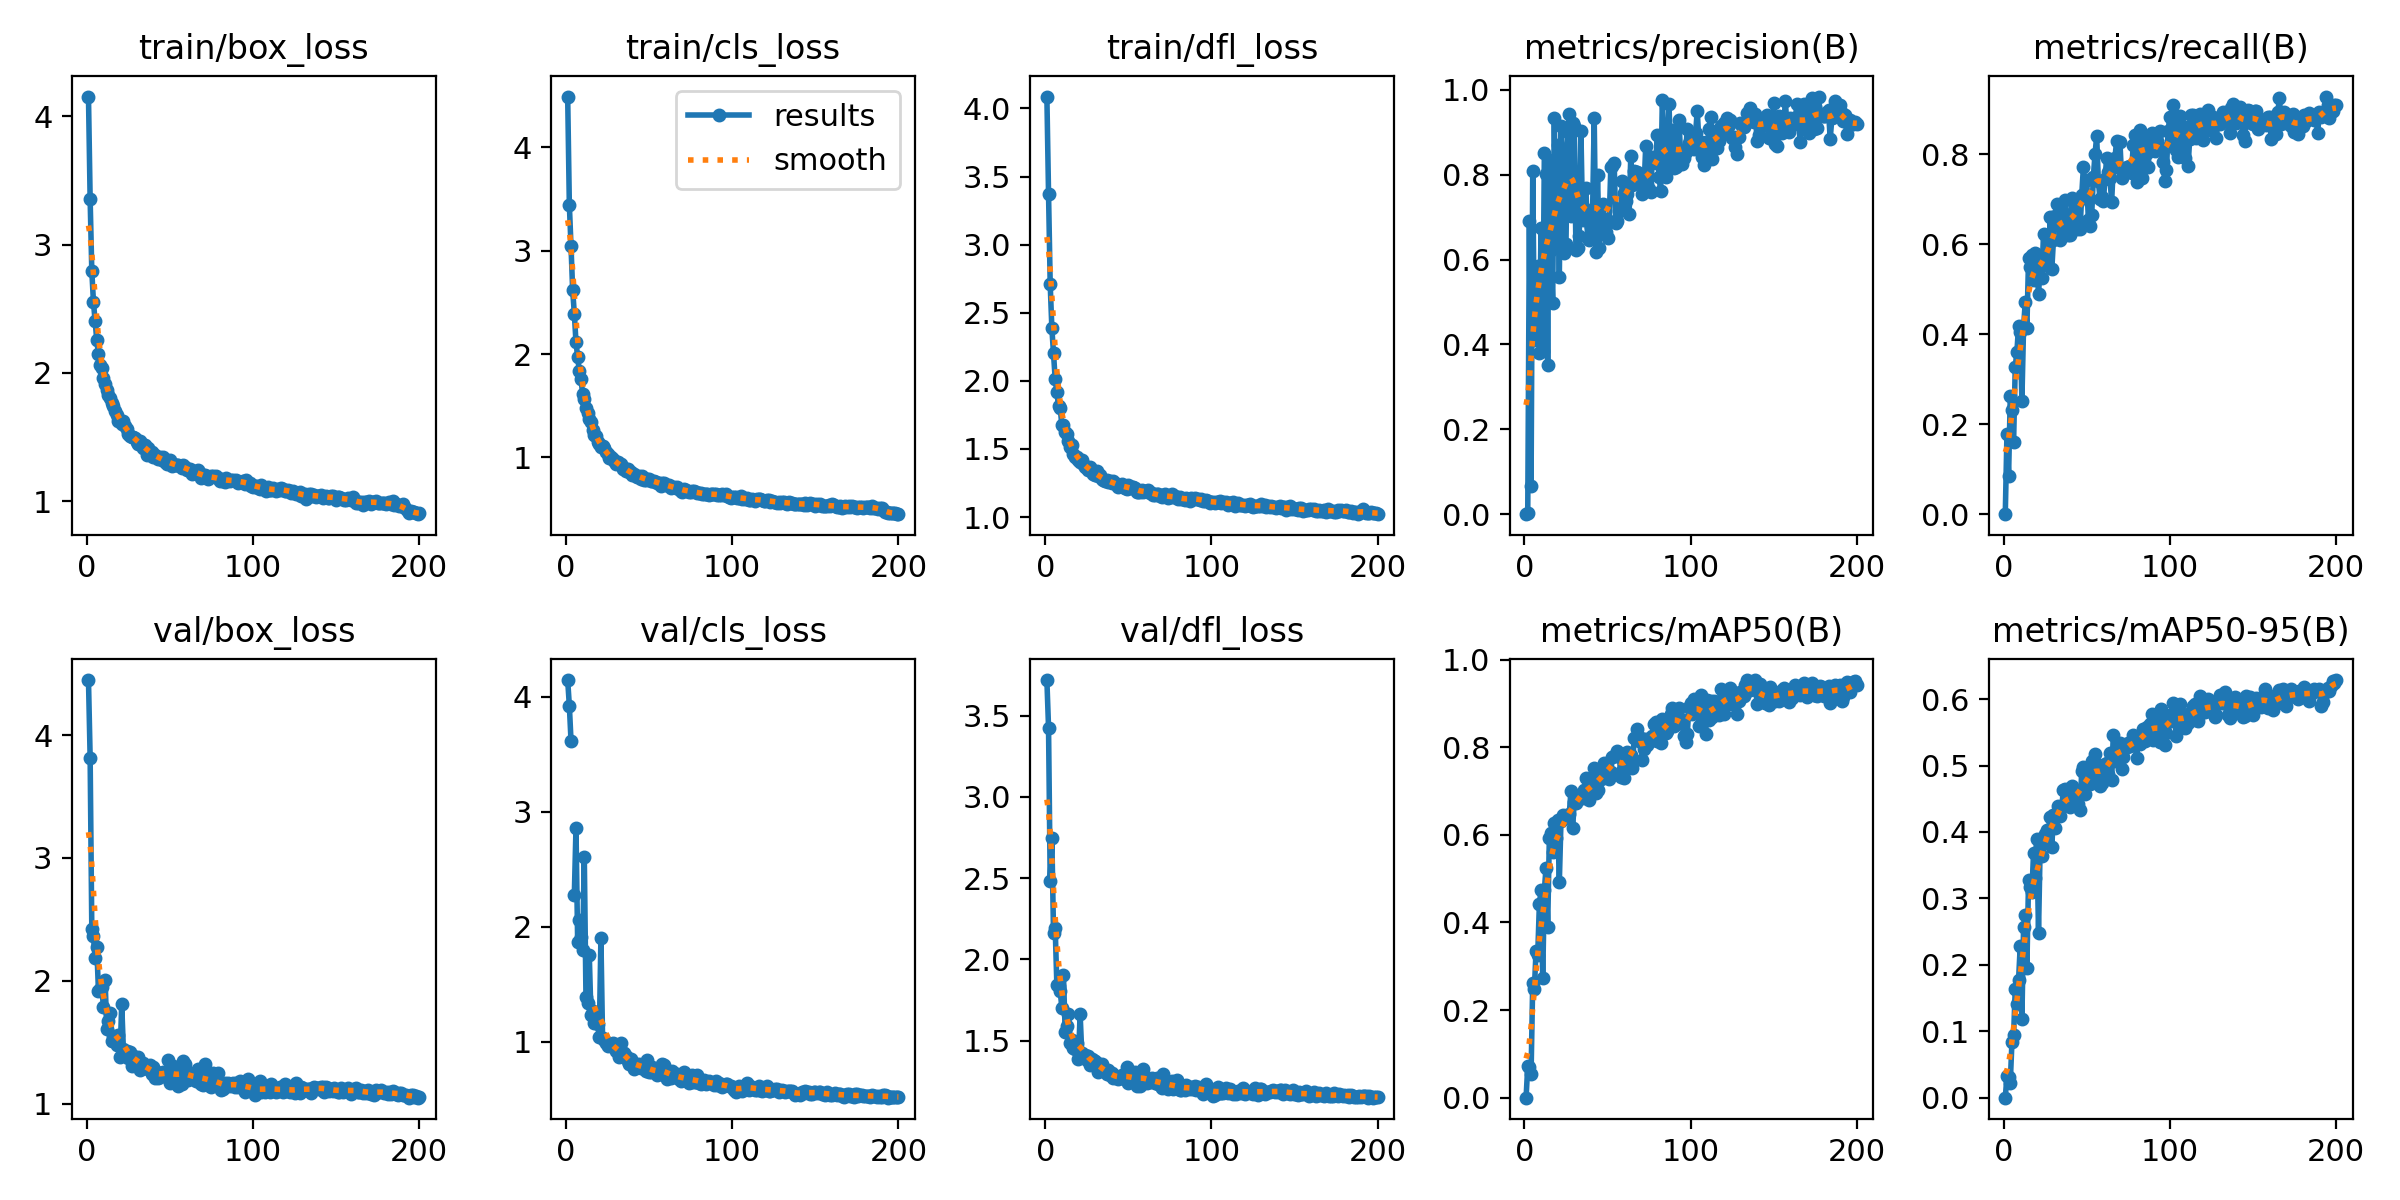

The data file committed next to this chart (first rows):
epoch, train/box_loss, train/cls_loss, train/dfl_loss, metrics/precision(B), metrics/recall(B), metrics/mAP50(B), metrics/mAP50-95(B), val/box_loss, val/cls_loss, val/dfl_loss, lr/pg0, lr/pg1, lr/pg2
1, 4.152, 4.489, 4.088, 0, 0, 0, 0, 4.447, 4.146, 3.719, 0.0707, 0.003256, 0.003256
2, 3.352, 3.445, 3.373, 0.00323, 0.1778, 0.07187, 0.03223, 3.817, 3.925, 3.426, 0.04066, 0.006556, 0.006556
3, 2.794, 3.045, 2.709, 0.6908, 0.08593, 0.0701, 0.03157, 2.419, 3.62, 2.48, 0.0106, 0.009824, 0.009824
4, 2.551, 2.617, 2.386, 0.06636, 0.2621, 0.05421, 0.0225, 2.364, inf, 2.746, 0.009851, 0.009851, 0.009851
5, 2.405, 2.391, 2.204, 0.8083, 0.2306, 0.2626, 0.08317, 2.187, 2.279, 2.162, 0.009802, 0.009802, 0.009802
6, 2.254, 2.113, 2.013, 0.4099, 0.1597, 0.2491, 0.09364, 2.274, 2.86, 2.195, 0.009753, 0.009753, 0.009753
7, 2.147, 1.974, 1.922, 0.5656, 0.3282, 0.3351, 0.164, 1.918, 1.869, 1.845, 0.009703, 0.009703, 0.009703
8, 2.062, 1.834, 1.813, 0.5839, 0.3614, 0.3257, 0.1407, 1.932, 2.063, 1.836, 0.009654, 0.009654, 0.009654
9, 2.037, 1.754, 1.801, 0.3809, 0.4185, 0.4412, 0.1778, 1.952, 1.915, 1.808, 0.009604, 0.009604, 0.009604
10, 1.962, 1.618, 1.677, 0.6737, 0.4046, 0.4738, 0.2284, 1.787, 1.8, 1.703, 0.009555, 0.009555, 0.009555
11, 1.915, 1.57, 1.678, 0.385, 0.2527, 0.2725, 0.1188, 2.01, 2.611, 1.902, 0.009505, 0.009505, 0.009505
12, 1.869, 1.48, 1.626, 0.8499, 0.4151, 0.4731, 0.2567, 1.605, 1.39, 1.556, 0.009456, 0.009456, 0.009456
13, 1.83, 1.427, 1.613, 0.8015, 0.4711, 0.5252, 0.2746, 1.674, 1.34, 1.589, 0.009406, 0.009406, 0.009406
14, 1.803, 1.374, 1.56, 0.3525, 0.4133, 0.3905, 0.1958, 1.736, 1.755, 1.663, 0.009357, 0.009357, 0.009357
15, 1.765, 1.342, 1.518, 0.8345, 0.5688, 0.593, 0.327, 1.513, 1.232, 1.483, 0.009307, 0.009307, 0.009307
16, 1.74, 1.27, 1.528, 0.6227, 0.5502, 0.6047, 0.3169, 1.554, 1.263, 1.503, 0.009258, 0.009258, 0.009258
17, 1.701, 1.215, 1.466, 0.4985, 0.5756, 0.5598, 0.3089, 1.515, 1.167, 1.455, 0.009208, 0.009208, 0.009208
18, 1.67, 1.205, 1.442, 0.9335, 0.5201, 0.6261, 0.3679, 1.481, 1.18, 1.449, 0.009158, 0.009158, 0.009158
19, 1.629, 1.146, 1.442, 0.6362, 0.581, 0.5923, 0.3314, 1.56, 1.156, 1.486, 0.009109, 0.009109, 0.009109
20, 1.63, 1.133, 1.42, 0.869, 0.5567, 0.6345, 0.389, 1.384, 1.04, 1.384, 0.009059, 0.009059, 0.009059
21, 1.603, 1.099, 1.405, 0.5596, 0.4886, 0.4917, 0.248, 1.812, 1.904, 1.665, 0.00901, 0.00901, 0.00901
22, 1.625, 1.109, 1.421, 0.914, 0.5526, 0.6315, 0.3792, 1.443, 1.029, 1.424, 0.00896, 0.00896, 0.00896
23, 1.589, 1.091, 1.39, 0.8362, 0.5251, 0.6445, 0.3642, 1.404, 1.017, 1.405, 0.008911, 0.008911, 0.008911
24, 1.562, 1.053, 1.367, 0.6149, 0.6231, 0.64, 0.387, 1.432, 0.99, 1.415, 0.008861, 0.008861, 0.008861
25, 1.527, 1.029, 1.359, 0.6365, 0.5663, 0.6388, 0.3972, 1.369, 0.9666, 1.379, 0.008812, 0.008812, 0.008812
26, 1.508, 0.9963, 1.345, 0.9014, 0.5739, 0.6441, 0.4032, 1.419, 0.9694, 1.404, 0.008762, 0.008762, 0.008762
27, 1.5, 1.003, 1.365, 0.942, 0.5509, 0.6482, 0.4012, 1.312, 0.9791, 1.353, 0.008713, 0.008713, 0.008713
28, 1.504, 0.984, 1.343, 0.7022, 0.6604, 0.7, 0.4228, 1.391, 0.9899, 1.389, 0.008663, 0.008663, 0.008663
29, 1.497, 0.9643, 1.317, 0.9209, 0.5442, 0.6159, 0.378, 1.381, 0.981, 1.38, 0.008614, 0.008614, 0.008614
30, 1.46, 0.9385, 1.309, 0.9155, 0.6102, 0.6747, 0.4254, 1.372, 0.9231, 1.378, 0.008564, 0.008564, 0.008564
31, 1.447, 0.9564, 1.335, 0.6234, 0.6637, 0.6731, 0.4058, 1.38, 0.9183, 1.365, 0.008515, 0.008515, 0.008515
32, 1.467, 0.9348, 1.305, 0.6275, 0.6904, 0.689, 0.4266, 1.272, 0.8637, 1.307, 0.008466, 0.008466, 0.008466
33, 1.449, 0.9352, 1.306, 0.6555, 0.6628, 0.6888, 0.4389, 1.316, 0.9867, 1.335, 0.008416, 0.008416, 0.008416
34, 1.418, 0.8933, 1.28, 0.9024, 0.6088, 0.6869, 0.4239, 1.332, 0.8992, 1.354, 0.008367, 0.008367, 0.008367
35, 1.442, 0.8955, 1.275, 0.6929, 0.6187, 0.6835, 0.4389, 1.288, 0.903, 1.322, 0.008317, 0.008317, 0.008317
36, 1.361, 0.8736, 1.268, 0.7224, 0.6666, 0.7031, 0.463, 1.293, 0.8758, 1.314, 0.008268, 0.008268, 0.008268
37, 1.412, 0.8933, 1.272, 0.7689, 0.6978, 0.7297, 0.4654, 1.282, 0.834, 1.297, 0.008218, 0.008218, 0.008218
38, 1.378, 0.8627, 1.255, 0.6505, 0.6458, 0.697, 0.4457, 1.314, 0.8057, 1.322, 0.008169, 0.008169, 0.008169
39, 1.386, 0.8576, 1.266, 0.6457, 0.6217, 0.6787, 0.4411, 1.243, 0.8477, 1.287, 0.008119, 0.008119, 0.008119
40, 1.345, 0.8305, 1.248, 0.676, 0.6205, 0.7063, 0.4383, 1.304, 0.8142, 1.3, 0.00807, 0.00807, 0.00807
41, 1.364, 0.8449, 1.266, 0.7099, 0.7029, 0.722, 0.4693, 1.214, 0.7647, 1.268, 0.00802, 0.00802, 0.00802
42, 1.347, 0.8172, 1.249, 0.9325, 0.6414, 0.7534, 0.4438, 1.257, 0.809, 1.285, 0.007971, 0.007971, 0.007971
43, 1.332, 0.8158, 1.238, 0.6167, 0.6947, 0.696, 0.4567, 1.211, 0.7929, 1.272, 0.007921, 0.007921, 0.007921
44, 1.344, 0.8204, 1.224, 0.7983, 0.6333, 0.702, 0.4609, 1.22, 0.806, 1.264, 0.007872, 0.007872, 0.007872
45, 1.324, 0.7961, 1.231, 0.6283, 0.6951, 0.7248, 0.4422, 1.231, 0.7733, 1.269, 0.007822, 0.007822, 0.007822
46, 1.343, 0.8188, 1.239, 0.7261, 0.6342, 0.7265, 0.4336, 1.259, 0.7997, 1.287, 0.007772, 0.007772, 0.007772
47, 1.305, 0.778, 1.223, 0.7306, 0.709, 0.7401, 0.4922, 1.242, 0.7681, 1.269, 0.007723, 0.007723, 0.007723
48, 1.294, 0.7819, 1.215, 0.6943, 0.7713, 0.7644, 0.498, 1.26, 0.7455, 1.289, 0.007673, 0.007673, 0.007673
49, 1.318, 0.7873, 1.205, 0.6648, 0.7107, 0.7416, 0.4567, 1.361, 0.8369, 1.337, 0.007624, 0.007624, 0.007624
50, 1.319, 0.7953, 1.234, 0.6508, 0.7424, 0.7393, 0.48, 1.168, 0.7344, 1.238, 0.007574, 0.007574, 0.007574
51, 1.272, 0.7764, 1.215, 0.6909, 0.6542, 0.7278, 0.4747, 1.213, 0.7388, 1.264, 0.007525, 0.007525, 0.007525
52, 1.294, 0.7727, 1.217, 0.8177, 0.6406, 0.7445, 0.4729, 1.305, 0.7782, 1.303, 0.007476, 0.007476, 0.007476
53, 1.281, 0.7755, 1.222, 0.8192, 0.6653, 0.7776, 0.5076, 1.202, 0.7429, 1.245, 0.007426, 0.007426, 0.007426
54, 1.284, 0.7652, 1.212, 0.8267, 0.7498, 0.7807, 0.4929, 1.295, 0.7528, 1.309, 0.007377, 0.007377, 0.007377
55, 1.283, 0.7557, 1.184, 0.6857, 0.8003, 0.779, 0.5173, 1.145, 0.7064, 1.222, 0.007327, 0.007327, 0.007327
56, 1.275, 0.7499, 1.183, 0.6899, 0.84, 0.791, 0.4859, 1.275, 0.7395, 1.282, 0.007278, 0.007278, 0.007278
57, 1.258, 0.7246, 1.182, 0.7151, 0.741, 0.7873, 0.5002, 1.159, 0.7168, 1.22, 0.007228, 0.007228, 0.007228
58, 1.284, 0.7493, 1.199, 0.7224, 0.7013, 0.7326, 0.4688, 1.345, 0.8039, 1.314, 0.007178, 0.007178, 0.007178
59, 1.269, 0.7525, 1.182, 0.7841, 0.704, 0.7455, 0.4733, 1.324, 0.7944, 1.327, 0.007129, 0.007129, 0.007129
60, 1.245, 0.7322, 1.188, 0.7561, 0.6959, 0.7301, 0.4966, 1.202, 0.7403, 1.243, 0.007079, 0.007079, 0.007079
... 140 more rows
